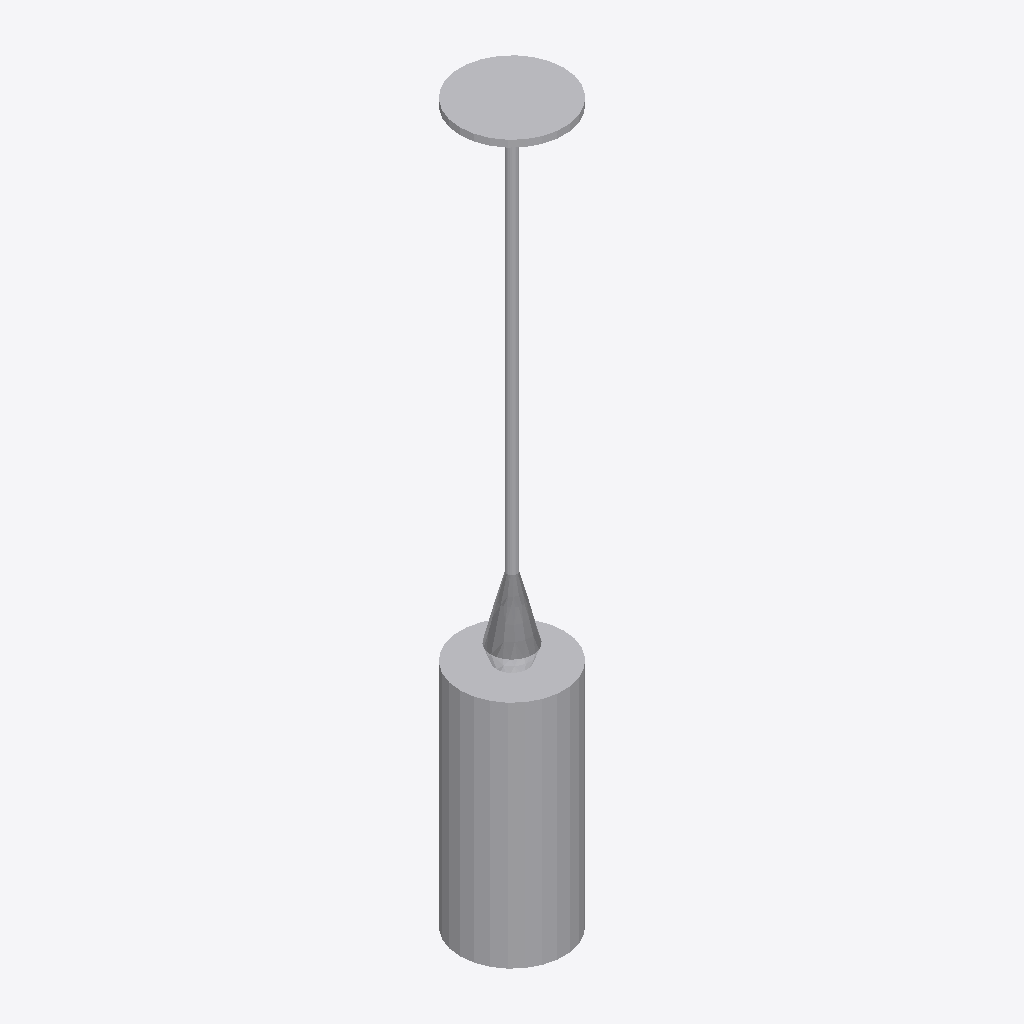
Isometric view of an IFC building model (IFC-SPF (STEP), schema IFC4, length unit millimetre), seen from the south-west, elements coloured by IFC class: 1 other element (light grey).
Extent 0.130 m × 0.129 m × 0.900 m (x, y, z). Elements (1): 1 IfcLightFixture.

HEADER;
FILE_DESCRIPTION(('ViewDefinition [CoordinationView]'),'2;1');
FILE_NAME('','2025-04-16T18:47:07',(),(),'IfcOpenShell 0.7.0','IfcOpenShell 0.7.0','');
FILE_SCHEMA(('IFC4'));
ENDSEC;
DATA;
#1=IFCPROJECT('2b9Q5W6wr13x5G2IEb8yDh',$,'My Project',$,$,$,$,(#64),#45);
#881=IFCSITE('0YAOC$BDf0_xuopCiXCdCq',#880,'My Site',$,$,$,$,$,$,$,$,$,$,$);
#879=IFCLIGHTFIXTURE('0hKAy82gf8$8eOtxafFN31',#51,$,$,$,#890,#878,$,$);
ENDSEC;
